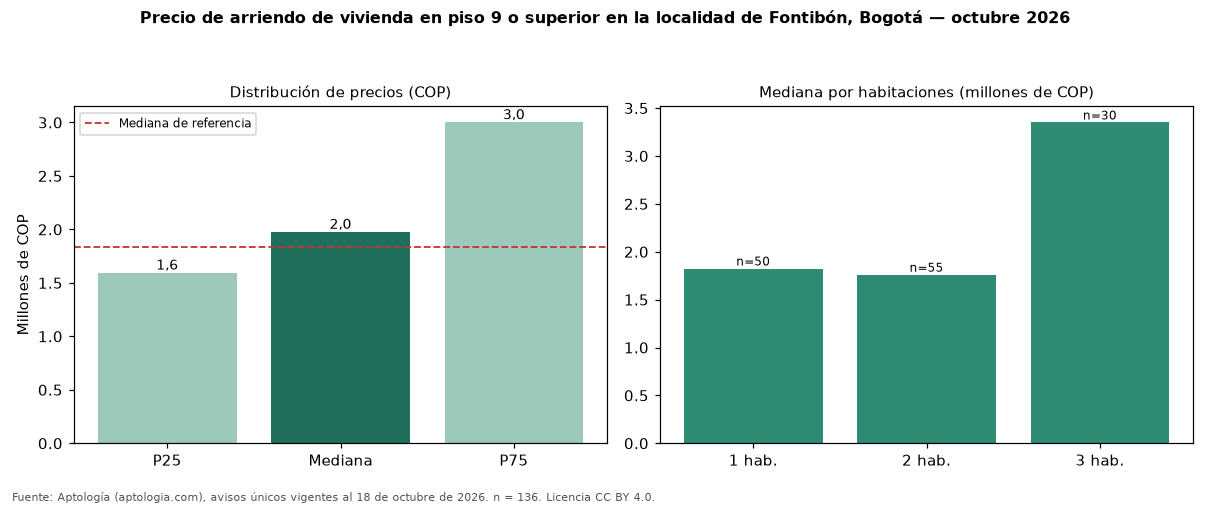

The file beside this chart, header and first rows:
seccion, metrica, valor_cop, n
precio, p25, 1593750, 136
precio, mediana, 1975000, 136
precio, p75, 3000000, 136
cop_por_m2, p25, 38063, 136
cop_por_m2, mediana, 48296, 136
cop_por_m2, p75, 64560, 136
area, area_mediana_m2, 42.6, 136
habitaciones, 1, 1825000, 50
habitaciones, 2, 1760000, 55
habitaciones, 3, 3350000, 30
administracion, mediana, 212725, 40
estrato, moda, 4, 
parqueadero, porcentaje_con_parqueadero, 33.1, 136
referencia, mediana_referencia, 1833850, 736
referencia, mediana_cop_por_m2_referencia, 41176, 736
